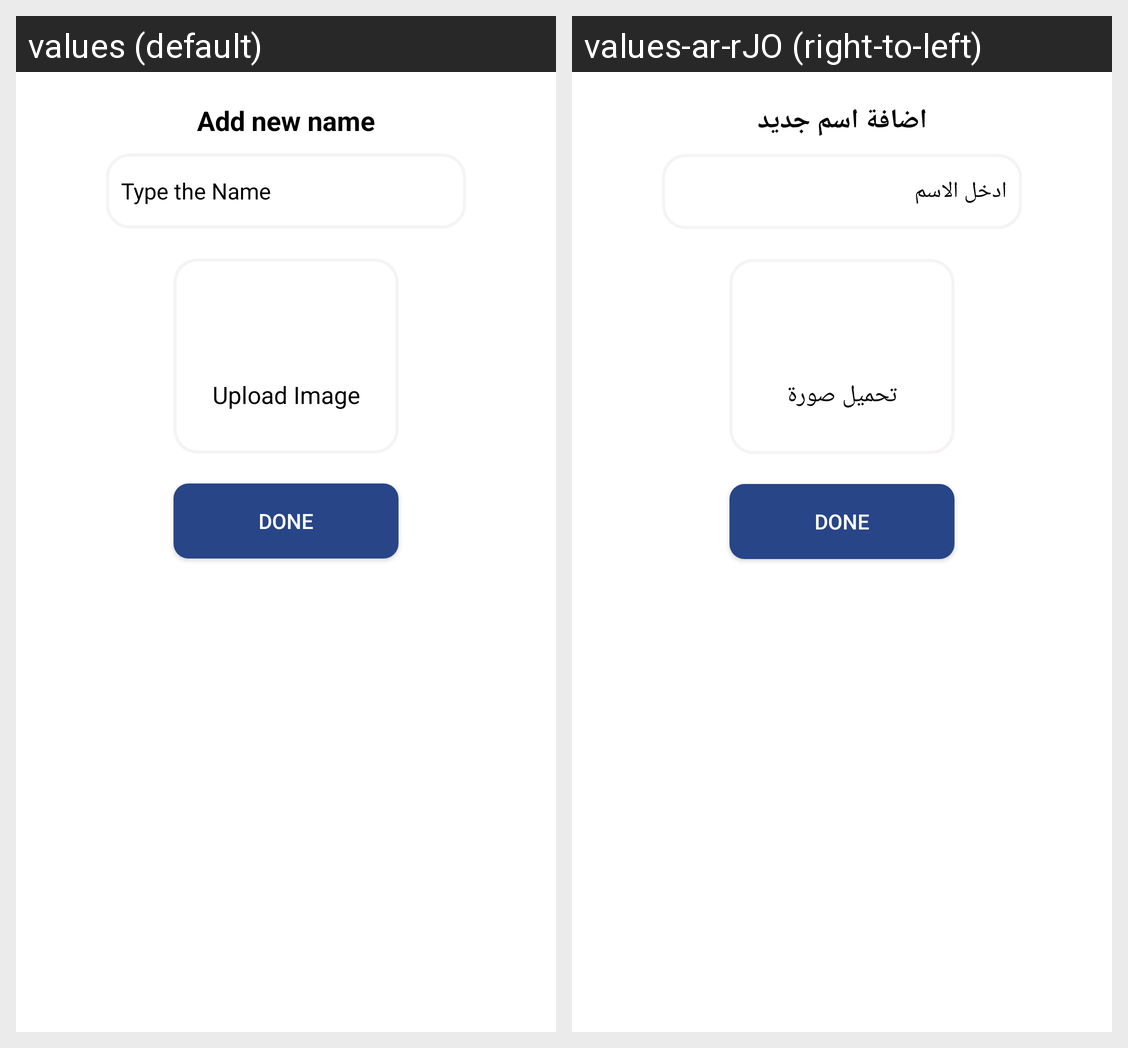

Strings drawn on this Android screen and how each of the app's shown locales translates them:
Android screen res/layout/upload_items_dialog.xml rendered under 2 locales, left to right: values (default), values-ar-rJO (right-to-left). Device: Nexus 5 (rendered at 1080×1920; each locale shown at half size, 540×960, under a caption strip naming it); theme Theme.MyApplication.
Strings drawn on this screen, with the default value and each locale's value (text and hints the layout hard-codes, and strings that could not be matched under every locale, appear in the picture but are not listed):

add_new_name
  values: Add new name
  values-ar-rJO: اضافة اسم جديد

type_the_name
  values: Type the Name
  values-ar-rJO: ادخل الاسم

upload_image
  values: Upload Image
  values-ar-rJO: تحميل صورة

done
  values: Done
  values-ar-rJO: Done
